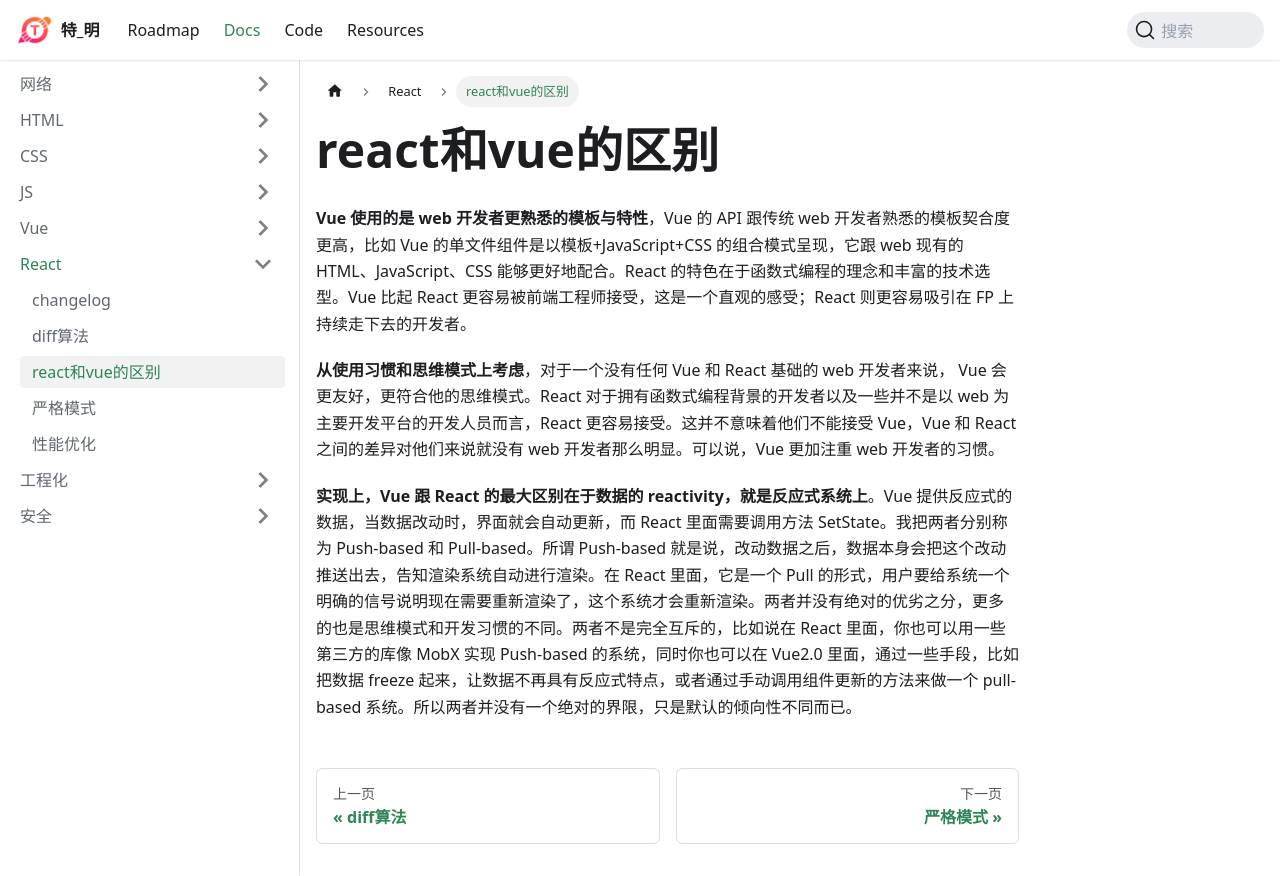

repository: huteming/huteming.github.io · page: docs/react/react和vue的区别.html · generator: docusaurus

**Vue 使用的是 web 开发者更熟悉的模板与特性**，Vue 的 API 跟传统 web 开发者熟悉的模板契合度更高，比如 Vue 的单文件组件是以模板+JavaScript+CSS 的组合模式呈现，它跟 web 现有的 HTML、JavaScript、CSS 能够更好地配合。React 的特色在于函数式编程的理念和丰富的技术选型。Vue 比起 React 更容易被前端工程师接受，这是一个直观的感受；React 则更容易吸引在 FP 上持续走下去的开发者。

**从使用习惯和思维模式上考虑**，对于一个没有任何 Vue 和 React 基础的 web 开发者来说， Vue 会更友好，更符合他的思维模式。React 对于拥有函数式编程背景的开发者以及一些并不是以 web 为主要开发平台的开发人员而言，React 更容易接受。这并不意味着他们不能接受 Vue，Vue 和 React 之间的差异对他们来说就没有 web 开发者那么明显。可以说，Vue 更加注重 web 开发者的习惯。

**实现上，Vue 跟 React 的最大区别在于数据的 reactivity，就是反应式系统上**。Vue 提供反应式的数据，当数据改动时，界面就会自动更新，而 React 里面需要调用方法 SetState。我把两者分别称为 Push-based 和 Pull-based。所谓 Push-based 就是说，改动数据之后，数据本身会把这个改动推送出去，告知渲染系统自动进行渲染。在 React 里面，它是一个 Pull 的形式，用户要给系统一个明确的信号说明现在需要重新渲染了，这个系统才会重新渲染。两者并没有绝对的优劣之分，更多的也是思维模式和开发习惯的不同。两者不是完全互斥的，比如说在 React 里面，你也可以用一些第三方的库像 MobX 实现 Push-based 的系统，同时你也可以在 Vue2.0 里面，通过一些手段，比如把数据 freeze 起来，让数据不再具有反应式特点，或者通过手动调用组件更新的方法来做一个 pull-based 系统。所以两者并没有一个绝对的界限，只是默认的倾向性不同而已。
